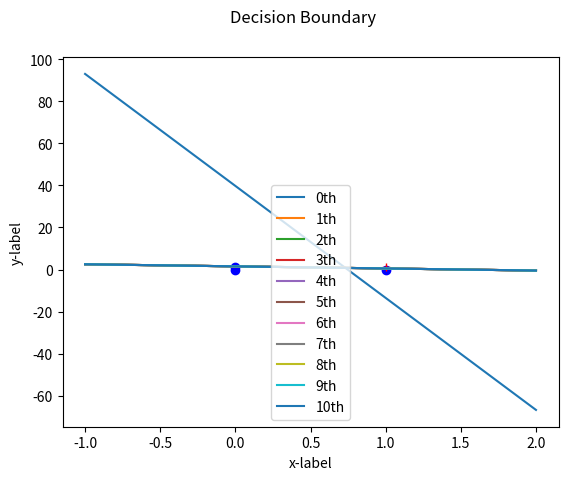
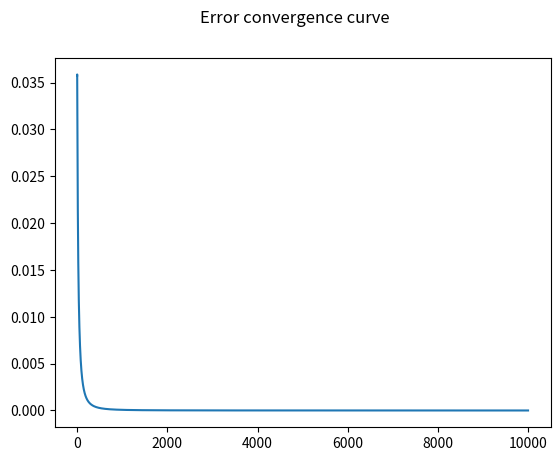

These charts were generated, in order, by the following Python code:
import numpy as np
import matplotlib.pyplot as plt


def sigmoid(z):
    return 1 / (1 + np.exp(-z))


def sse(val):
    return np.sum(np.square(np.subtract(np.mean(val), val)))


dc_bx = np.array([-1, 0, 1, 2])
dc_bd = []
weight_list = []
error_list = []
eta = 0.3
input = np.array([[0, 0, 1, 1], [0, 1, 0, 1], [-1, -1, -1, -1]])
target = np.array([[0, 0, 0, 1]])
print(input.shape[1])
W = np.random.rand(1, input.shape[0])
# W = np.array([[0.004501292851472, -0.002688614864257, 0.001068425835418]])
print(W)
# W= np.array([[0.0045,-0.0027,0.0011]])
# init finish
slop = -1 * W[0][0] / W[0][1]
dc_by = []
for i in dc_bx:
    dc_by.append(slop * i + W[0][2] / W[0][1])
dc_bd.append(dc_by)

print(dc_bd)
epochs = 10000
print(f"Epochs \t\t error")
for i in range(epochs + 1):
    y_k = np.dot(W, input)
    y = sigmoid(y_k)
    error = target - y
    # f_d = 0.5 * (error * (1 - np.square(y)))
    f_d = error
    delta = np.dot(f_d, np.transpose(input))
    W = W + eta * delta
    weight_list.append(W[0])
    error_list.append(sse(error[0] / 4))
    if i != 0 and i % 1000 == 0:
        print(f"{i} \t\t {error_list[i]}")
        slop = -1 * (weight_list[i][0] / weight_list[i][1])
        dc_by = []
        for x in dc_bx:
            temp = weight_list[i][2]
            dc_by.append(slop * x + weight_list[i][2] / weight_list[i][1])
        dc_bd.append(dc_by)

print("Input")
print(input)
print("Output")
print(target)
print("Error")
print(error)

# print((dc_bx,dc_bd[i]) for i in range(5))
fig, ax = plt.subplots()
ax.plot([0, 0, 1], [0, 1, 0], 'bo')
ax.plot(1, 1, 'r+')
for i, x in enumerate(dc_bd):
    ax.plot(dc_bx, dc_bd[i], label=f"{i}th")
ax.set(xlabel='x-label', ylabel='y-label')
ax.legend()
fig.suptitle("Decision Boundary")
# ax.axis([-0.25, 1.5, -0.25, 1.5])

fig, ax = plt.subplots()
fig.suptitle("Error convergence curve")
ax.plot([i for i in range(epochs + 1)], error_list)

plt.show()
